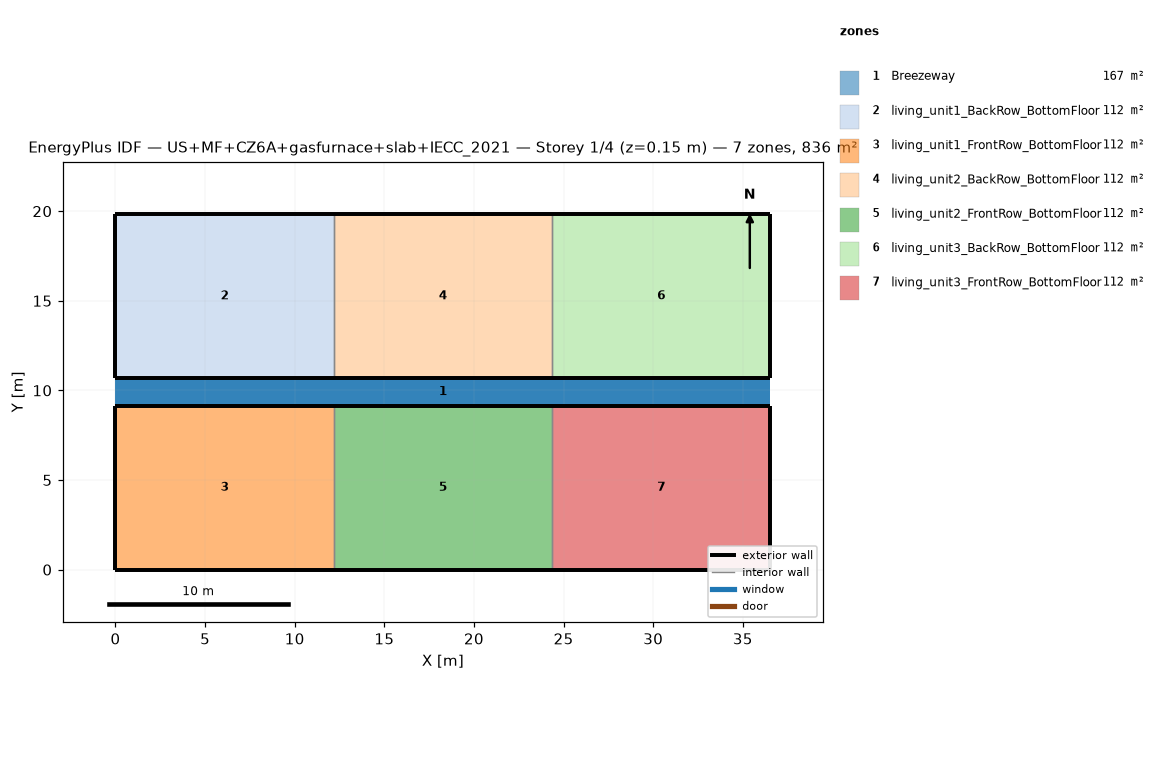
=== STOREY PLAN SPEC (per zone: floor XY polygon, exterior-wall plan segments, windows/doors) ===
zone 1: Breezeway  (167.0 m²)
  floor: (36.54, 9.16) (0.00, 9.16) (0.00, 10.68) (36.54, 10.68)
  floor: (36.54, 9.16) (0.00, 9.16) (0.00, 10.68) (36.54, 10.68)
  floor: (36.54, 9.16) (0.00, 9.16) (0.00, 10.68) (36.54, 10.68)
zone 2: living_unit1_BackRow_BottomFloor  (111.5 m²)
  floor: (12.18, 10.68) (0.00, 10.68) (0.00, 19.84) (12.18, 19.84)
  exterior wall: (0.00, 10.68) – (12.18, 10.68)  [12.2 m]
  exterior wall: (12.18, 19.84) – (0.00, 19.84)  [12.2 m]
  exterior wall: (0.00, 19.84) – (0.00, 10.68)  [9.2 m]
  interior walls: 1
zone 3: living_unit1_FrontRow_BottomFloor  (111.5 m²)
  floor: (12.18, 0.00) (0.00, 0.00) (0.00, 9.16) (12.18, 9.16)
  exterior wall: (0.00, 0.00) – (12.18, 0.00)  [12.2 m]
  exterior wall: (12.18, 9.16) – (0.00, 9.16)  [12.2 m]
  exterior wall: (0.00, 9.16) – (0.00, 0.00)  [9.2 m]
  interior walls: 1
zone 4: living_unit2_BackRow_BottomFloor  (111.5 m²)
  floor: (24.36, 10.68) (12.18, 10.68) (12.18, 19.84) (24.36, 19.84)
  exterior wall: (12.18, 10.68) – (24.36, 10.68)  [12.2 m]
  exterior wall: (24.36, 19.84) – (12.18, 19.84)  [12.2 m]
  interior walls: 2
zone 5: living_unit2_FrontRow_BottomFloor  (111.5 m²)
  floor: (24.36, 0.00) (12.18, 0.00) (12.18, 9.16) (24.36, 9.16)
  exterior wall: (12.18, 0.00) – (24.36, 0.00)  [12.2 m]
  exterior wall: (24.36, 9.16) – (12.18, 9.16)  [12.2 m]
  interior walls: 2
zone 6: living_unit3_BackRow_BottomFloor  (111.5 m²)
  floor: (36.54, 10.68) (24.36, 10.68) (24.36, 19.84) (36.54, 19.84)
  exterior wall: (24.36, 10.68) – (36.54, 10.68)  [12.2 m]
  exterior wall: (36.54, 10.68) – (36.54, 19.84)  [9.2 m]
  exterior wall: (36.54, 19.84) – (24.36, 19.84)  [12.2 m]
  interior walls: 1
zone 7: living_unit3_FrontRow_BottomFloor  (111.5 m²)
  floor: (36.54, 0.00) (24.36, 0.00) (24.36, 9.16) (36.54, 9.16)
  exterior wall: (24.36, 0.00) – (36.54, 0.00)  [12.2 m]
  exterior wall: (36.54, 0.00) – (36.54, 9.16)  [9.2 m]
  exterior wall: (36.54, 9.16) – (24.36, 9.16)  [12.2 m]
  interior walls: 1

=== DERIVED (storey summary) ===
Building: US+MF+CZ6A+gasfurnace+slab+IECC_2021
Storey: 1 of 4  (floor level z = 0.15 m)
Storey gross floor area: 836.2 m²
Zones on this storey: 7
  - Breezeway: floor 167.0 m²
  - living_unit1_BackRow_BottomFloor: floor 111.5 m²; exterior wall 33.5 m (86.9 m²); WWR 0.0%
  - living_unit1_FrontRow_BottomFloor: floor 111.5 m²; exterior wall 33.5 m (86.9 m²); WWR 0.0%
  - living_unit2_BackRow_BottomFloor: floor 111.5 m²; exterior wall 24.4 m (63.1 m²); WWR 0.0%
  - living_unit2_FrontRow_BottomFloor: floor 111.5 m²; exterior wall 24.4 m (63.1 m²); WWR 0.0%
  - living_unit3_BackRow_BottomFloor: floor 111.5 m²; exterior wall 33.5 m (86.9 m²); WWR 0.0%
  - living_unit3_FrontRow_BottomFloor: floor 111.5 m²; exterior wall 33.5 m (86.9 m²); WWR 0.0%
Zone adjacency (shared interzone walls):
  - living_unit1_BackRow_BottomFloor ↔ living_unit2_BackRow_BottomFloor
  - living_unit1_FrontRow_BottomFloor ↔ living_unit2_FrontRow_BottomFloor
  - living_unit2_BackRow_BottomFloor ↔ living_unit3_BackRow_BottomFloor
  - living_unit2_FrontRow_BottomFloor ↔ living_unit3_FrontRow_BottomFloor